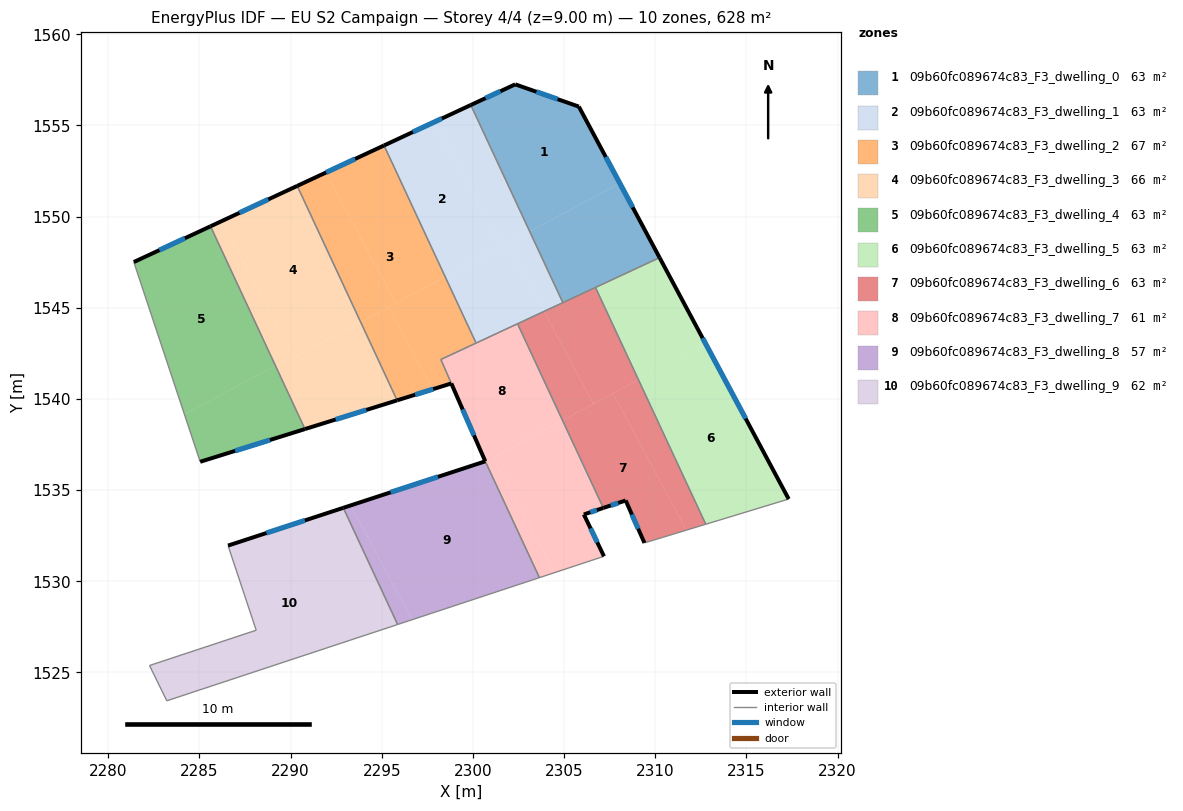
=== STOREY PLAN SPEC (per zone: floor XY polygon, exterior-wall plan segments, windows/doors) ===
zone 1: 09b60fc089674c83_F3_dwelling_0  (62.8 m²)
  floor: (2305.81, 1556.04) (2308.05, 1551.83) (2303.11, 1549.19) (2299.88, 1556.12) (2302.32, 1557.26)
  floor: (2308.05, 1551.83) (2310.23, 1547.75) (2304.93, 1545.28) (2303.11, 1549.19)
  exterior wall: (2302.32, 1557.26) – (2299.88, 1556.12)  [2.7 m]
    window: (2301.51, 1556.88) – (2300.69, 1556.50)  [0.9 m²]
  exterior wall: (2305.81, 1556.04) – (2302.32, 1557.26)  [3.7 m]
    window: (2304.64, 1556.44) – (2303.48, 1556.85)  [1.2 m²]
  exterior wall: (2310.23, 1547.75) – (2305.81, 1556.04)  [9.4 m]
    window: (2308.76, 1550.51) – (2307.28, 1553.28)  [3.1 m²]
  interior walls: 3
zone 2: 09b60fc089674c83_F3_dwelling_1  (62.8 m²)
  floor: (2301.89, 1548.54) (2303.89, 1544.80) (2300.17, 1543.07) (2298.48, 1546.71)
  floor: (2299.88, 1556.12) (2303.11, 1549.19) (2301.57, 1548.36) (2297.91, 1555.20)
  floor: (2297.91, 1555.20) (2301.57, 1548.36) (2298.48, 1546.71) (2295.12, 1553.90)
  floor: (2303.11, 1549.19) (2304.93, 1545.28) (2303.89, 1544.80) (2301.89, 1548.53)
  exterior wall: (2299.88, 1556.12) – (2295.12, 1553.91)  [5.3 m]
    window: (2298.29, 1555.38) – (2296.71, 1554.64)  [1.8 m²]
  interior walls: 4
zone 3: 09b60fc089674c83_F3_dwelling_2  (66.6 m²)
  floor: (2291.93, 1552.42) (2295.77, 1545.25) (2293.84, 1544.22) (2290.36, 1551.69)
  floor: (2298.48, 1546.71) (2300.17, 1543.07) (2298.24, 1542.17) (2298.81, 1540.85) (2297.78, 1540.53) (2295.37, 1545.04)
  floor: (2295.12, 1553.91) (2298.48, 1546.71) (2295.37, 1545.04) (2297.78, 1540.53) (2298.81, 1540.85) (2295.84, 1539.93) (2293.84, 1544.22) (2295.77, 1545.25) (2291.93, 1552.42)
  exterior wall: (2295.12, 1553.91) – (2290.36, 1551.69)  [5.3 m]
    window: (2293.54, 1553.17) – (2291.95, 1552.43)  [1.8 m²]
  exterior wall: (2295.84, 1539.93) – (2298.81, 1540.85)  [3.1 m]
    window: (2296.83, 1540.23) – (2297.82, 1540.54)  [1.0 m²]
  interior walls: 5
zone 4: 09b60fc089674c83_F3_dwelling_3  (66.2 m²)
  floor: (2290.36, 1551.69) (2293.84, 1544.22) (2290.21, 1542.28) (2286.21, 1549.75)
  floor: (2293.84, 1544.22) (2295.84, 1539.93) (2290.79, 1538.35) (2289.16, 1541.83) (2290.16, 1542.37) (2290.21, 1542.28)
  floor: (2286.21, 1549.75) (2290.16, 1542.37) (2289.16, 1541.83) (2285.61, 1549.47)
  exterior wall: (2290.79, 1538.35) – (2295.83, 1539.92)  [5.3 m]
    window: (2292.47, 1538.88) – (2294.15, 1539.40)  [1.8 m²]
  exterior wall: (2290.36, 1551.69) – (2285.61, 1549.47)  [5.2 m]
    window: (2288.78, 1550.95) – (2287.19, 1550.21)  [1.7 m²]
  interior walls: 3
zone 5: 09b60fc089674c83_F3_dwelling_4  (63.2 m²)
  floor: (2285.60, 1549.47) (2289.16, 1541.83) (2284.17, 1539.16) (2281.40, 1547.51)
  floor: (2289.16, 1541.83) (2290.79, 1538.35) (2285.04, 1536.56) (2284.17, 1539.16)
  exterior wall: (2285.04, 1536.56) – (2290.78, 1538.35)  [6.0 m]
    window: (2286.95, 1537.15) – (2288.87, 1537.75)  [2.0 m²]
  exterior wall: (2285.60, 1549.47) – (2281.40, 1547.51)  [4.6 m]
    window: (2284.20, 1548.82) – (2282.80, 1548.16)  [1.5 m²]
  interior walls: 2
zone 6: 09b60fc089674c83_F3_dwelling_5  (62.8 m²)
  floor: (2310.23, 1547.75) (2312.76, 1543.03) (2309.08, 1541.06) (2306.72, 1546.12)
  floor: (2312.76, 1543.03) (2317.32, 1534.51) (2312.77, 1533.13) (2309.08, 1541.06)
  exterior wall: (2317.32, 1534.51) – (2310.23, 1547.75)  [15.0 m]
    window: (2314.96, 1538.93) – (2312.59, 1543.34)  [5.0 m²]
  interior walls: 3
zone 7: 09b60fc089674c83_F3_dwelling_6  (62.8 m²)
  floor: (2307.68, 1540.31) (2311.70, 1532.81) (2309.40, 1532.11) (2308.38, 1534.43) (2307.15, 1534.03) (2304.91, 1538.83)
  floor: (2309.08, 1541.06) (2312.77, 1533.13) (2311.70, 1532.81) (2307.68, 1540.31)
  floor: (2303.89, 1544.80) (2306.61, 1539.73) (2304.91, 1538.83) (2302.44, 1544.13)
  floor: (2306.72, 1546.12) (2309.08, 1541.06) (2306.61, 1539.73) (2303.89, 1544.80)
  exterior wall: (2308.38, 1534.43) – (2309.40, 1532.11)  [2.5 m]
    window: (2308.72, 1533.66) – (2309.06, 1532.88)  [0.8 m²]
  exterior wall: (2307.15, 1534.03) – (2308.38, 1534.43)  [1.3 m]
    window: (2307.56, 1534.16) – (2307.97, 1534.30)  [0.4 m²]
  interior walls: 5
zone 8: 09b60fc089674c83_F3_dwelling_7  (61.0 m²)
  floor: (2301.10, 1536.78) (2304.48, 1530.48) (2303.64, 1530.20) (2300.68, 1536.56)
  floor: (2302.44, 1544.13) (2304.91, 1538.83) (2300.68, 1536.56) (2300.67, 1536.58) (2298.24, 1542.17)
  floor: (2304.91, 1538.83) (2307.15, 1534.03) (2306.08, 1533.67) (2307.18, 1531.37) (2304.48, 1530.48) (2301.10, 1536.78)
  exterior wall: (2306.08, 1533.67) – (2307.15, 1534.03)  [1.1 m]
    window: (2306.44, 1533.79) – (2306.79, 1533.91)  [0.4 m²]
  exterior wall: (2307.18, 1531.37) – (2306.08, 1533.67)  [2.5 m]
    window: (2306.82, 1532.14) – (2306.45, 1532.90)  [0.8 m²]
  exterior wall: (2298.81, 1540.85) – (2300.67, 1536.58)  [4.7 m]
    window: (2299.43, 1539.43) – (2300.05, 1538.00)  [1.6 m²]
  interior walls: 6
zone 9: 09b60fc089674c83_F3_dwelling_8  (57.3 m²)
  floor: (2300.68, 1536.56) (2303.64, 1530.20) (2296.66, 1527.89) (2293.30, 1534.16) (2300.02, 1536.36) (2300.08, 1536.24)
  floor: (2293.30, 1534.16) (2296.66, 1527.89) (2295.87, 1527.63) (2292.89, 1534.03)
  floor: (2300.67, 1536.58) (2300.68, 1536.56) (2300.08, 1536.24) (2300.02, 1536.36)
  exterior wall: (2300.67, 1536.58) – (2292.89, 1534.03)  [8.2 m]
    window: (2298.08, 1535.73) – (2295.48, 1534.88)  [2.7 m²]
  interior walls: 3
zone 10: 09b60fc089674c83_F3_dwelling_9  (62.4 m²)
  floor: (2292.89, 1534.03) (2295.87, 1527.63) (2283.21, 1523.45) (2282.26, 1525.38) (2288.11, 1527.32) (2286.57, 1531.96)
  exterior wall: (2292.89, 1534.03) – (2286.57, 1531.96)  [6.7 m]
    window: (2290.78, 1533.34) – (2288.67, 1532.65)  [2.2 m²]
  interior walls: 5

=== DERIVED (storey summary) ===
Building: EU S2 Campaign
Storey: 4 of 4  (floor level z = 9.00 m)
Storey gross floor area: 627.8 m²
Zones on this storey: 10
  - 09b60fc089674c83_F3_dwelling_0: floor 62.8 m²; exterior wall 15.8 m (47.3 m²); 3 window(s) 5.3 m²; WWR 11.1%
  - 09b60fc089674c83_F3_dwelling_1: floor 62.8 m²; exterior wall 5.3 m (15.8 m²); 1 window(s) 1.8 m²; WWR 11.1%
  - 09b60fc089674c83_F3_dwelling_2: floor 66.6 m²; exterior wall 8.4 m (25.1 m²); 2 window(s) 2.8 m²; WWR 11.1%
  - 09b60fc089674c83_F3_dwelling_3: floor 66.2 m²; exterior wall 10.5 m (31.6 m²); 2 window(s) 3.5 m²; WWR 11.1%
  - 09b60fc089674c83_F3_dwelling_4: floor 63.2 m²; exterior wall 10.7 m (32.0 m²); 2 window(s) 3.6 m²; WWR 11.1%
  - 09b60fc089674c83_F3_dwelling_5: floor 62.8 m²; exterior wall 15.0 m (45.0 m²); 1 window(s) 5.0 m²; WWR 11.1%
  - 09b60fc089674c83_F3_dwelling_6: floor 62.8 m²; exterior wall 3.8 m (11.5 m²); 2 window(s) 1.3 m²; WWR 11.1%
  - 09b60fc089674c83_F3_dwelling_7: floor 61.0 m²; exterior wall 8.3 m (25.0 m²); 3 window(s) 2.8 m²; WWR 11.1%
  - 09b60fc089674c83_F3_dwelling_8: floor 57.3 m²; exterior wall 8.2 m (24.6 m²); 1 window(s) 2.7 m²; WWR 11.1%
  - 09b60fc089674c83_F3_dwelling_9: floor 62.4 m²; exterior wall 6.7 m (20.0 m²); 1 window(s) 2.2 m²; WWR 11.1%
Zone adjacency (shared interzone walls):
  - 09b60fc089674c83_F3_dwelling_0 ↔ 09b60fc089674c83_F3_dwelling_1
  - 09b60fc089674c83_F3_dwelling_0 ↔ 09b60fc089674c83_F3_dwelling_5
  - 09b60fc089674c83_F3_dwelling_0 ↔ 09b60fc089674c83_F3_dwelling_6
  - 09b60fc089674c83_F3_dwelling_1 ↔ 09b60fc089674c83_F3_dwelling_2
  - 09b60fc089674c83_F3_dwelling_1 ↔ 09b60fc089674c83_F3_dwelling_6
  - 09b60fc089674c83_F3_dwelling_1 ↔ 09b60fc089674c83_F3_dwelling_7
  - 09b60fc089674c83_F3_dwelling_2 ↔ 09b60fc089674c83_F3_dwelling_3
  - 09b60fc089674c83_F3_dwelling_2 ↔ 09b60fc089674c83_F3_dwelling_7
  - 09b60fc089674c83_F3_dwelling_3 ↔ 09b60fc089674c83_F3_dwelling_4
  - 09b60fc089674c83_F3_dwelling_5 ↔ 09b60fc089674c83_F3_dwelling_6
  - 09b60fc089674c83_F3_dwelling_6 ↔ 09b60fc089674c83_F3_dwelling_7
  - 09b60fc089674c83_F3_dwelling_7 ↔ 09b60fc089674c83_F3_dwelling_8
  - 09b60fc089674c83_F3_dwelling_8 ↔ 09b60fc089674c83_F3_dwelling_9